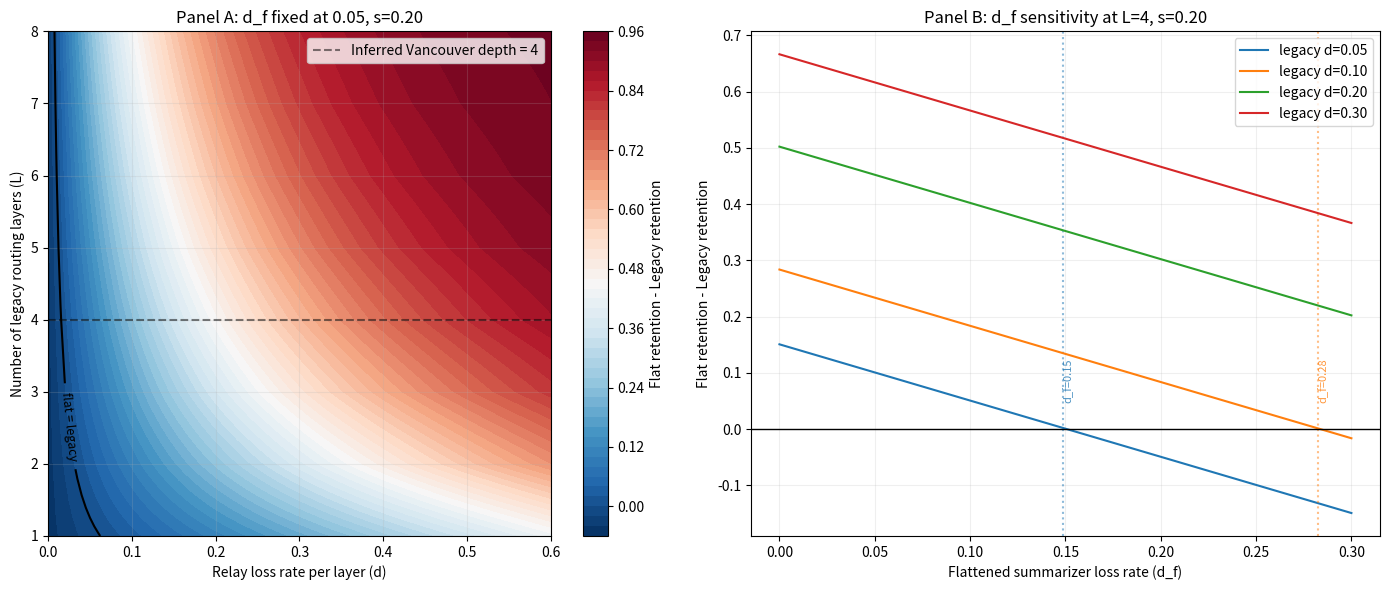

Here is the Python script that generated this plot:
import numpy as np
import pandas as pd
import matplotlib
matplotlib.use("Agg")
import matplotlib.pyplot as plt
from pathlib import Path


OUTPUTS_DIR = Path("outputs")
OUTPUTS_DIR.mkdir(parents=True, exist_ok=True)

S = 0.20
DF_FIXED = 0.05
L_INFERRED = 4


def legacy_retention(L, d, s=S):
    q = 1 - (1 - s) * d
    return q ** L


def flat_retention(d_f):
    return 1 - d_f


def main():
    # ---------------------------------------------------------------
    # Panel 1: L vs d, d_f fixed
    # ---------------------------------------------------------------
    L_range = np.arange(1, 9)
    d_range = np.linspace(0.0, 0.6, 120)

    legacy_grid = np.zeros((len(L_range), len(d_range)))
    for i, L_val in enumerate(L_range):
        for j, d_val in enumerate(d_range):
            legacy_grid[i, j] = legacy_retention(L_val, d_val)

    flat_fixed = flat_retention(DF_FIXED)
    diff_grid = flat_fixed - legacy_grid

    fig, axes = plt.subplots(1, 2, figsize=(14, 6))

    # Panel 1: existing phase diagram
    ax1 = axes[0]
    cf = ax1.contourf(d_range, L_range, diff_grid, levels=50, cmap="RdBu_r")
    fig.colorbar(cf, ax=ax1, label="Flat retention - Legacy retention")
    ax1.axhline(L_INFERRED, color="black", linestyle="--", alpha=0.5,
                label=f"Inferred Vancouver depth = {L_INFERRED}")
    cs = ax1.contour(d_range, L_range, diff_grid, levels=[0], colors="black")
    ax1.clabel(cs, inline=True, fontsize=9, fmt="flat = legacy")
    ax1.set_xlabel("Relay loss rate per layer (d)")
    ax1.set_ylabel("Number of legacy routing layers (L)")
    ax1.set_title(f"Panel A: d_f fixed at {DF_FIXED:.2f}, s={S:.2f}")
    ax1.grid(alpha=0.2)
    ax1.legend(loc="upper right")

    # ---------------------------------------------------------------
    # Panel 2: d_f sensitivity at L=4
    # ---------------------------------------------------------------
    ax2 = axes[1]
    d_f_range = np.linspace(0.0, 0.30, 120)

    d_values_to_show = [0.05, 0.10, 0.20, 0.30]
    colors = ["tab:blue", "tab:orange", "tab:green", "tab:red"]

    for d_val, color in zip(d_values_to_show, colors):
        legacy_val = legacy_retention(L_INFERRED, d_val)
        diff = flat_retention(d_f_range) - legacy_val

        ax2.plot(
            d_f_range,
            diff,
            color=color,
            label=f"legacy d={d_val:.2f}",
        )

        # Mark where difference crosses zero, if within range
        zero_crossings = np.where(np.diff(np.sign(diff)))[0]
        for idx in zero_crossings:
            d_f_cross = d_f_range[idx]
            ax2.axvline(
                d_f_cross,
                color=color,
                linestyle=":",
                alpha=0.5,
            )
            ax2.text(
                d_f_cross,
                0.05,
                f"d_f={d_f_cross:.2f}",
                rotation=90,
                fontsize=8,
                color=color,
                alpha=0.8,
            )

    ax2.axhline(0.0, color="black", linewidth=1.0)
    ax2.set_xlabel("Flattened summarizer loss rate (d_f)")
    ax2.set_ylabel("Flat retention - Legacy retention")
    ax2.set_title(
        f"Panel B: d_f sensitivity at L={L_INFERRED}, s={S:.2f}"
    )
    ax2.grid(alpha=0.2)
    ax2.legend(loc="upper right")

    plt.tight_layout()
    plt.savefig(OUTPUTS_DIR / "phase_diagram_sensitivity.png", dpi=150)
    plt.close()

    print("Saved outputs/phase_diagram_sensitivity.png")

    # ---------------------------------------------------------------
    # Sensitivity table for representative L=4, s=0.20
    # ---------------------------------------------------------------
    rows = []
    for d_val in [0.05, 0.10, 0.15, 0.20, 0.25, 0.30]:
        legacy_val = legacy_retention(L_INFERRED, d_val)
        for d_f_val in [0.00, 0.02, 0.05, 0.08, 0.10, 0.15, 0.20]:
            flat_val = flat_retention(d_f_val)
            rows.append({
                "L": L_INFERRED,
                "s": S,
                "d": d_val,
                "d_f": d_f_val,
                "legacy_retention": legacy_val,
                "flat_retention": flat_val,
                "flat_minus_legacy": flat_val - legacy_val,
            })

    df = pd.DataFrame(rows)
    df.to_csv(OUTPUTS_DIR / "phase_diagram_sensitivity_table.csv", index=False)
    print("Saved outputs/phase_diagram_sensitivity_table.csv")


if __name__ == "__main__":
    main()
